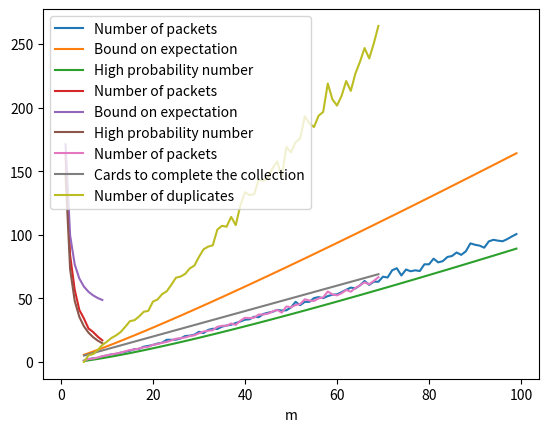

Python code for this plot:
'''
Generalized Coupon Collecting
'''

import random as rnd
from matplotlib import pyplot as plt
import numpy

# the cards are 0, 1, ..., n-1

def packet(n, m):
    extracted_cards = []
    while not len(extracted_cards) == m:
        extracted_card = rnd.randint(0, n-1)
        if extracted_card not in extracted_cards:
            extracted_cards.append(extracted_card)
    return extracted_cards

def completedCollection(coll):
    for el in coll:
        if el == 0:
            return False
    return True

def collect(n, m):
    collection = [0 for _ in range(n)]
    count = 0
    duplicates = 0
    while not completedCollection(collection):
        new_cards = packet(n, m)
        count += 1
        for card in new_cards:
            if collection[card] == 0:
                collection[card] = 1
            else:
                duplicates += 1
    return count, duplicates

def estimateExpectation(n, m, trials):
    expCount = 0
    expDup = 0
    for _ in range(trials):
        tmpCount, tmpDup = collect(n, m)
        expCount += tmpCount
        expDup += tmpDup
    return expCount/trials, expDup/trials

def boundExpectation(n, m):
    toReturn = 0
    for j in range(n):
        toReturn += 1/(1-(j/n)**m)
    return toReturn

def harmonic(n):
    toReturn = 0
    for j in range(1, n+1):
        toReturn += 1/j
    return toReturn

def highProbCount(n, m, d):
    return (d-1)*numpy.log(n)/(harmonic(n)-harmonic(n-m))

d = 2 
trials = 100

# analysis of number of packets, increasing n and fixing m = 5
max_n = 100
m = 5
count, expectation, highProb = [], [], []

for n in range(m, max_n):
    count.append(estimateExpectation(n, m, trials)[0])
    expectation.append(boundExpectation(n, m))
    highProb.append(highProbCount(n, m, d))
    
plt.plot(range(m, max_n), count, label="Number of packets")
plt.plot(range(m, max_n), expectation, label="Bound on expectation")
plt.plot(range(m, max_n), highProb, label="High probability number")
plt.legend(loc="upper left")
plt.xlabel("n")
plt.show()

# analysis of number of packets, increasing m and fixing n = 40
n = 40
max_m = 10
count, expectation, highProb = [], [], []
for m in range(1, max_m):
    count.append(estimateExpectation(n, m, trials)[0])
    expectation.append(boundExpectation(n, m))
    highProb.append(highProbCount(n, m, d))
    
plt.plot(range(1, max_m), count, label="Number of packets")
plt.plot(range(1, max_m), expectation, label="Bound on expectation")
plt.plot(range(1, max_m), highProb, label="High probability number")
plt.legend(loc="upper right")
plt.xlabel("m")
plt.show()

# (incomplete) analysis of duplicates
m = 5
max_n = 70
numberOfPacks, numberOfDuplicates = [], []
for n in range(m, max_n):
    tmpPacks, tmpDup = estimateExpectation(n, m, trials)
    numberOfPacks.append(tmpPacks)
    numberOfDuplicates.append(tmpDup)

plt.plot(range(m, max_n), numberOfPacks, label="Number of packets")
plt.plot(range(m, max_n), range(m, max_n), label="Cards to complete the collection")
plt.plot(range(m, max_n), numberOfDuplicates, label="Number of duplicates")
plt.legend(loc="upper left")
plt.show()
